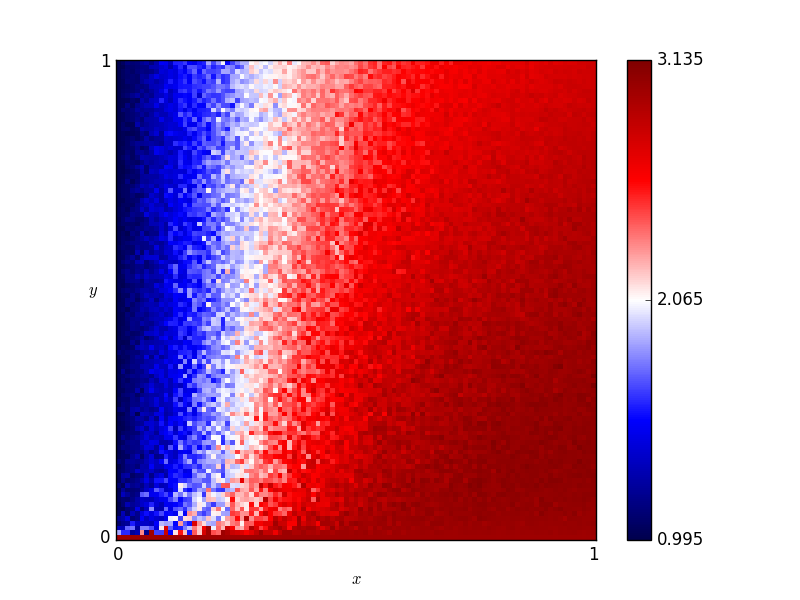

The file beside this chart, header and first rows:
x, y, score
0.46, 0.76, 2.355
0.54, 0.86, 2.525
0.16, 0.19, 1.74
0.61, 0.18, 2.885
0.82, 0.41, 2.975
0.72, 0.66, 2.795
0.63, 0.37, 2.755
0.41, 0.28, 2.465
0.16, 0.44, 1.585
0.8, 0.33, 2.965
0.84, 0.23, 3.05
0.25, 0.48, 1.835
0.62, 0.7, 2.73
0.78, 0.28, 3.065
0.03, 0.68, 1.195
0.57, 0.0, 3.0
0.69, 0.37, 2.965
0.46, 0.05, 2.71
0.65, 0.03, 2.975
0.56, 0.8, 2.585
0.28, 0.44, 2.175
0.65, 0.0, 3.0
0.57, 0.1, 3.0
0.44, 0.29, 2.675
0.63, 0.49, 2.83
0.26, 0.03, 2.095
0.92, 0.27, 3.04
0.69, 0.35, 3.005
0.79, 0.78, 2.835
0.3, 0.26, 2.095
0.98, 0.54, 2.975
0.25, 0.62, 1.845
0.55, 0.43, 2.775
0.19, 0.06, 1.715
0.14, 0.65, 1.465
0.09, 0.65, 1.37
0.92, 1.0, 2.715
0.51, 0.43, 2.745
0.36, 0.66, 2.215
0.33, 0.92, 2.24
0.01, 0.93, 1.075
0.25, 0.81, 1.95
0.9, 0.46, 2.975
0.3, 0.12, 2.34
0.87, 0.59, 2.85
0.8, 0.75, 2.725
0.93, 0.2, 3.05
0.34, 0.41, 2.215
0.05, 0.48, 1.275
0.9, 0.12, 3.045
0.59, 0.65, 2.87
0.72, 0.62, 2.77
0.29, 0.87, 1.96
0.02, 0.72, 1.075
0.8, 0.35, 3.0
0.09, 0.22, 1.45
0.05, 0.61, 1.155
0.49, 0.38, 2.72
0.62, 0.21, 2.925
0.79, 0.55, 2.9
... 10,141 more rows
